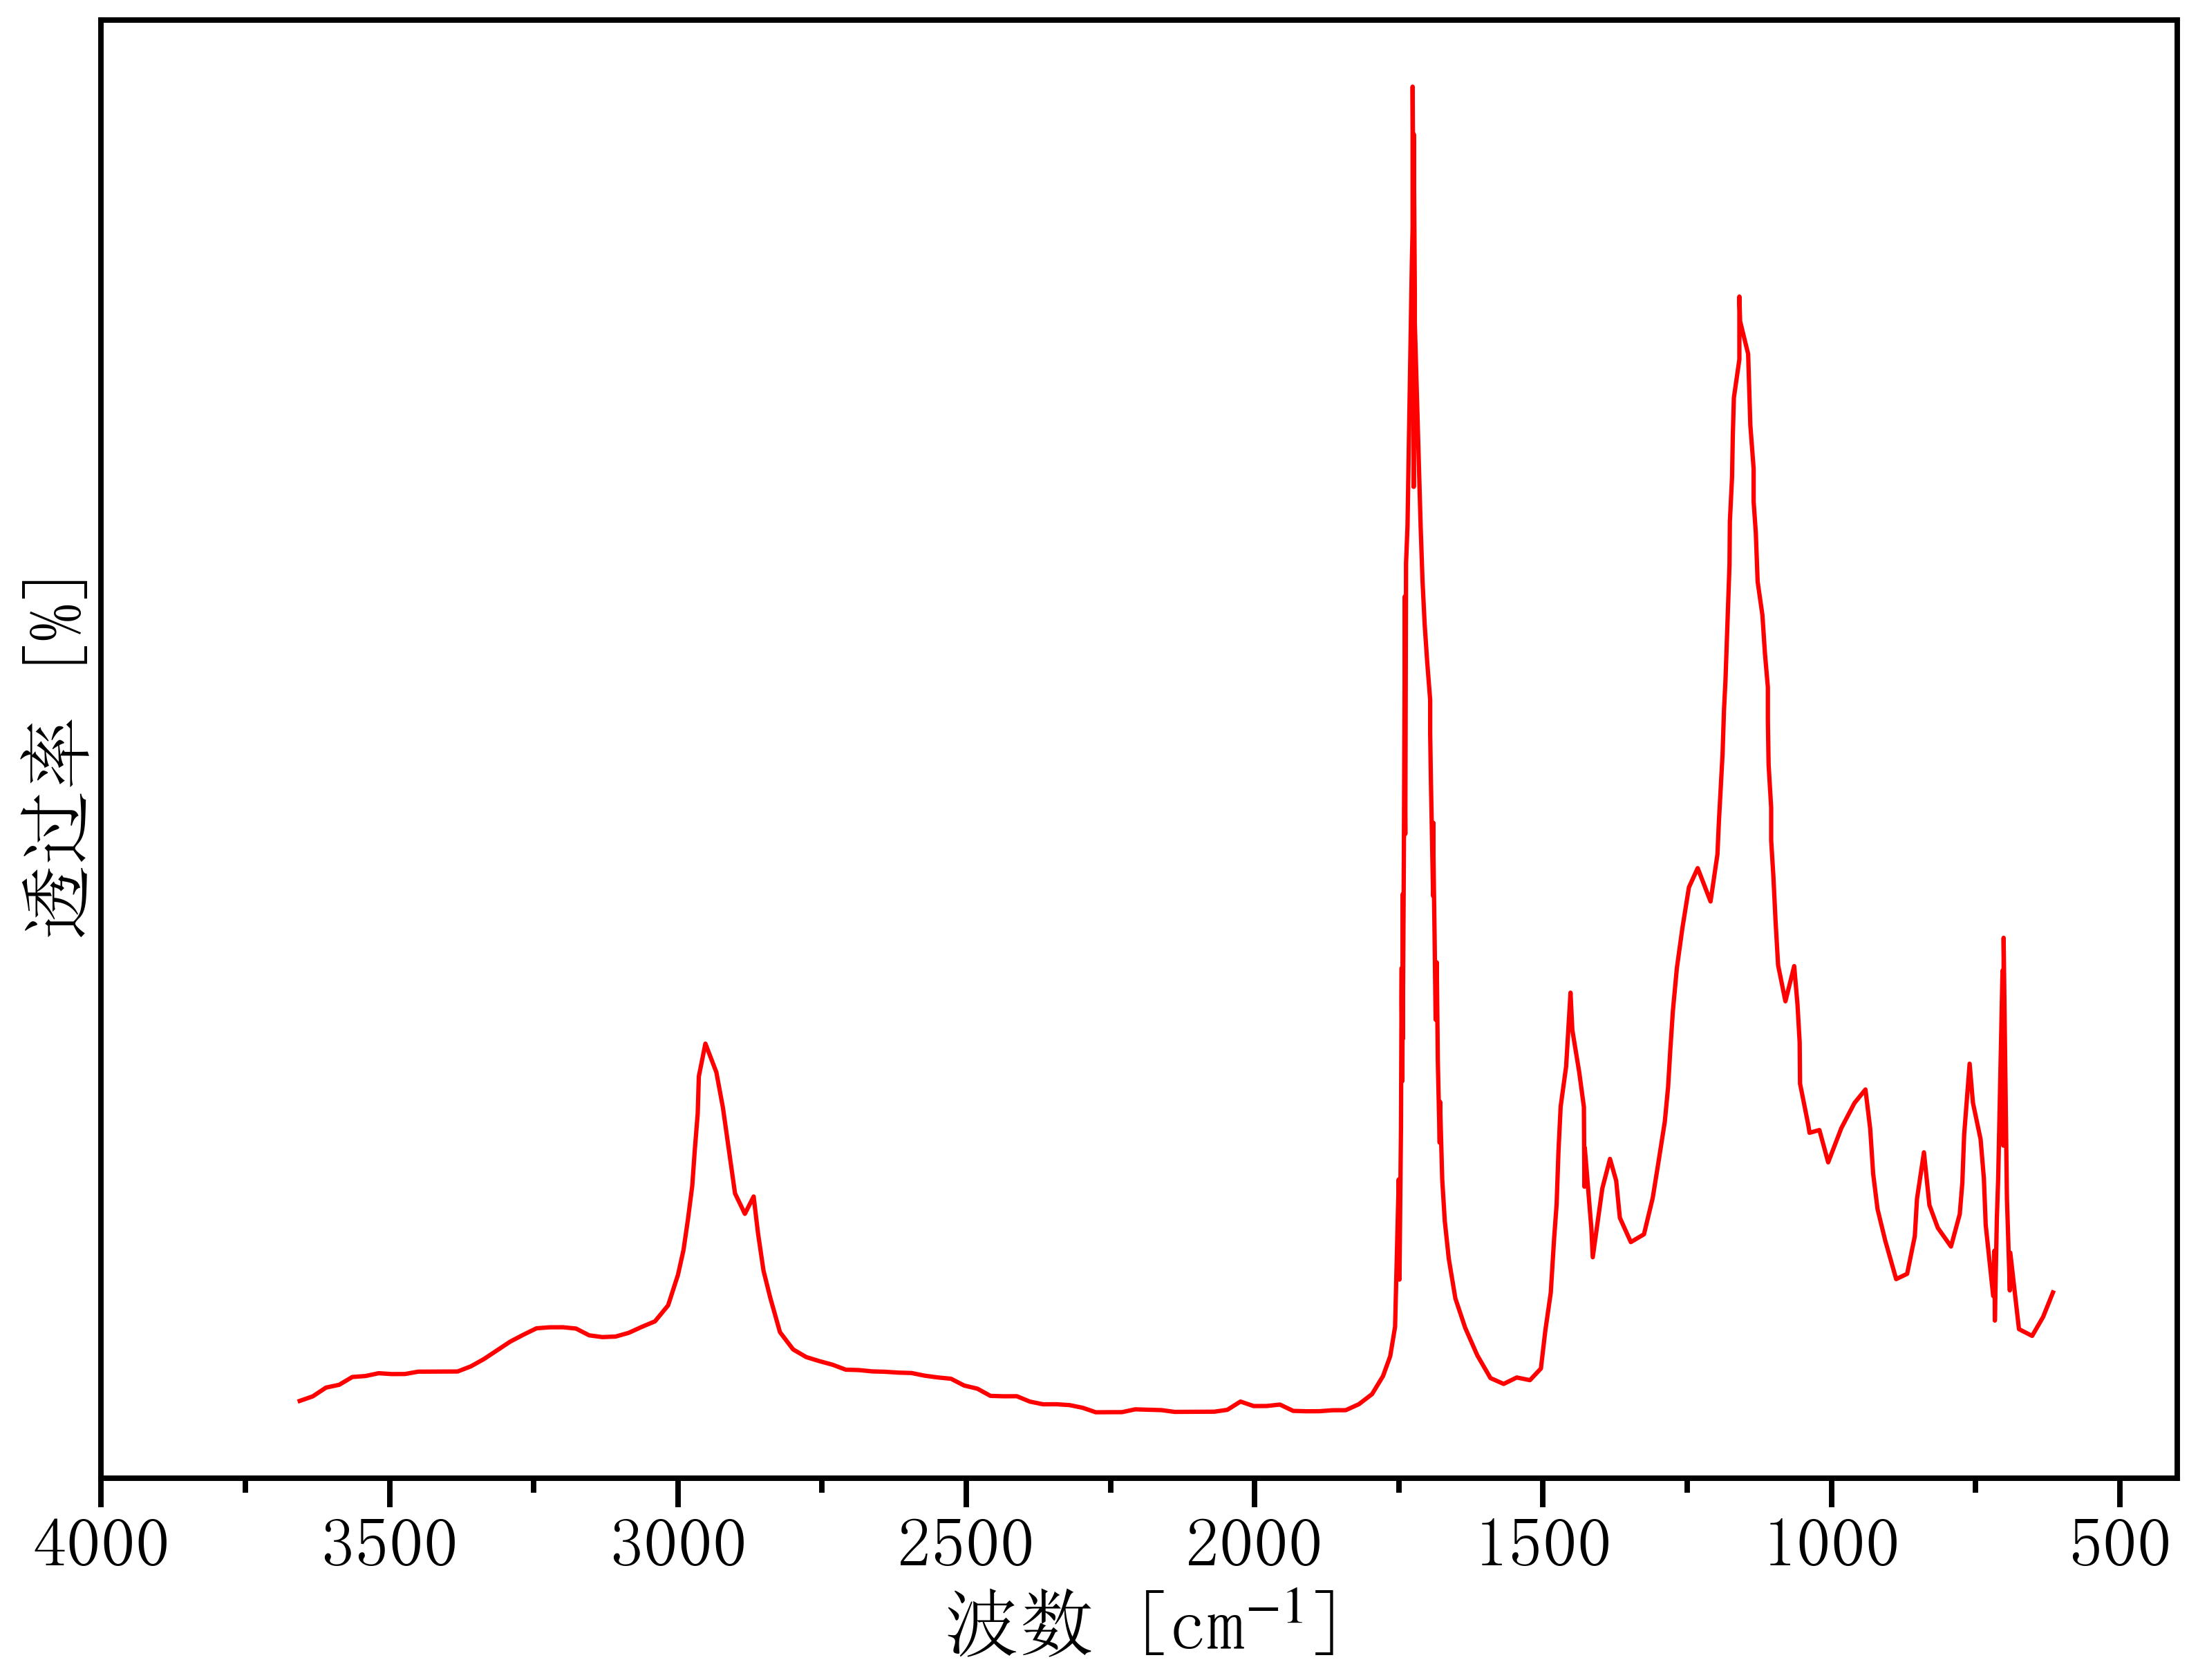

The data file committed next to this chart (first rows):
3678.512931525578, 0.09452643091613888
3656, 0.09661
3633, 0.09921
3610, 0.1041
3587, 0.1057
3564, 0.1101
3542, 0.1106
3519, 0.1122
3496, 0.1117
3473, 0.1118
3450, 0.1131
3428, 0.1131
3405, 0.1131
3382, 0.1132
3359, 0.116
3336, 0.1202
3314, 0.1251
3291, 0.13
3268, 0.1339
3245, 0.1375
3222, 0.138
3199, 0.1381
3177, 0.1373
3154, 0.1335
3131, 0.1325
3108, 0.1328
3085, 0.1349
3063, 0.1383
3040, 0.1414
3017, 0.1504
3000, 0.1676
2990, 0.1814
2983, 0.1984
2975, 0.2176
2971, 0.2379
2966, 0.2584
2964, 0.2792
2952, 0.2976
2933, 0.2815
2922, 0.2615
2912, 0.2395
2901, 0.2134
2884, 0.2019
2869, 0.2116
2861, 0.1909
2852, 0.1699
2840, 0.155
2823, 0.1353
2800, 0.1256
2777, 0.1213
2755, 0.119
2732, 0.117
2709, 0.1142
2686, 0.114
2663, 0.1132
2641, 0.113
2618, 0.1125
2595, 0.1123
2572, 0.1108
2549, 0.1098
2526, 0.1091
... 211 more rows
